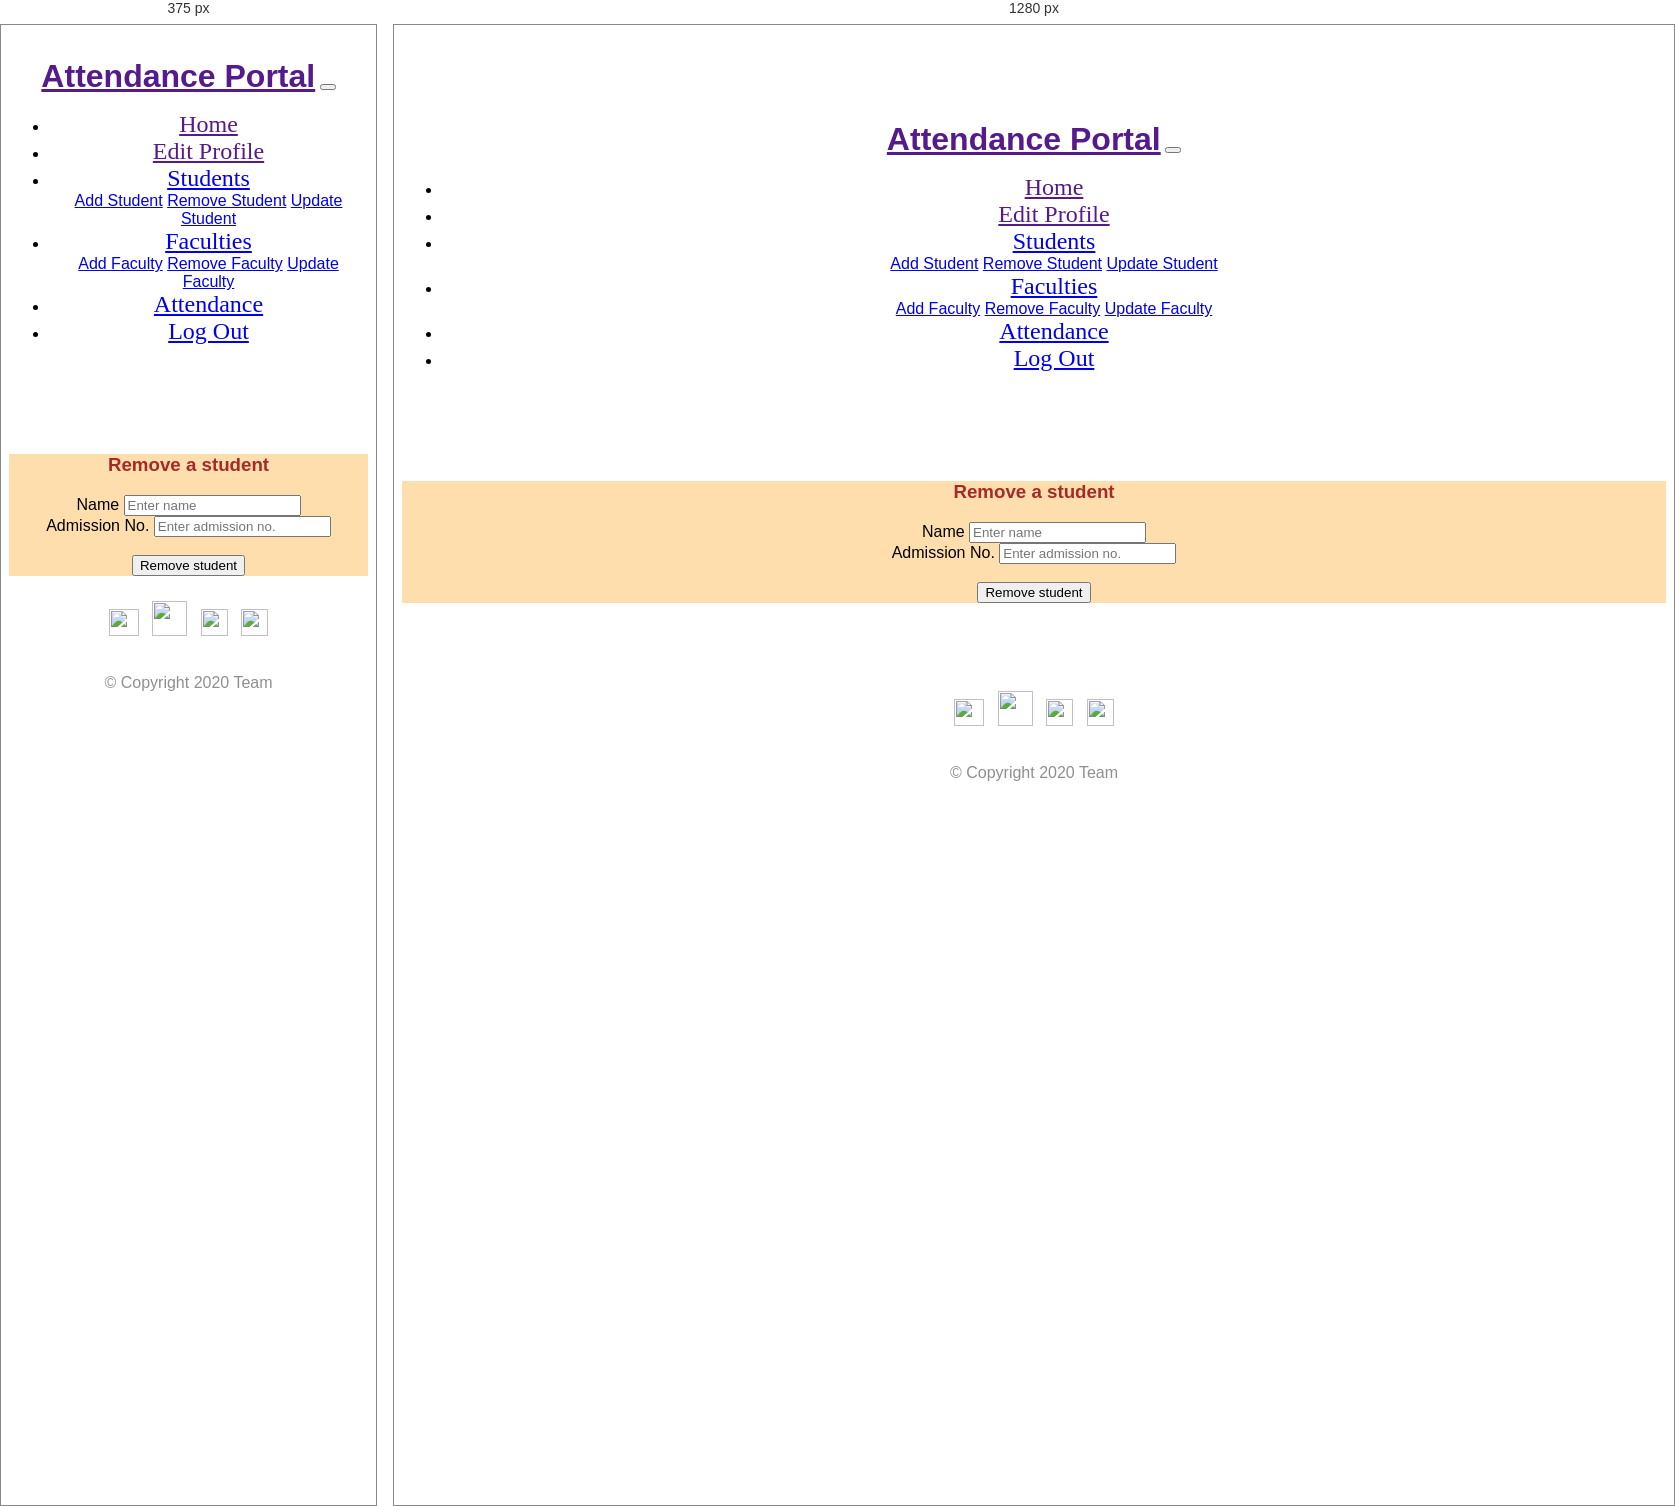
Rendered at 375 px and 1280 px, left to right.

<!-- file: removestudent.html -->
<!DOCTYPE html>
<html lang="en" dir="ltr">

<head>
    <meta charset="utf-8">
    <link href="https://fonts.googleapis.com/css2?family=Open+Sans&display=swap" rel="stylesheet">

    <link rel="stylesheet" href="https://stackpath.bootstrapcdn.com/bootstrap/4.5.0/css/bootstrap.min.css"
        integrity="sha384-9aIt2nRpC12Uk9gS9baDl411NQApFmC26EwAOH8WgZl5MYYxFfc+NcPb1dKGj7Sk" crossorigin="anonymous">

    <link rel="stylesheet" href="styles3.css">
    <script defer src="https://pro.fontawesome.com/releases/v5.10.0/js/all.js"
        integrity="sha384-G/ZR3ntz68JZrH4pfPJyRbjW+c0+ojii5f+GYiYwldYU69A+Ejat6yIfLSxljXxD"
        crossorigin="anonymous"></script>
    <script src="https://code.jquery.com/jquery-3.5.1.slim.min.js"
        integrity="sha384-DfXdz2htPH0lsSSs5nCTpuj/zy4C+OGpamoFVy38MVBnE+IbbVYUew+OrCXaRkfj"
        crossorigin="anonymous"></script>

    <script src="https://cdn.jsdelivr.net/npm/popper.js@1.16.0/dist/umd/popper.min.js"
        integrity="sha384-Q6E9RHvbIyZFJoft+2mJbHaEWldlvI9IOYy5n3zV9zzTtmI3UksdQRVvoxMfooAo"
        crossorigin="anonymous"></script>

    <script src="https://stackpath.bootstrapcdn.com/bootstrap/4.5.0/js/bootstrap.min.js"
        integrity="sha384-OgVRvuATP1z7JjHLkuOU7Xw704+h835Lr+6QL9UvYjZE3Ipu6Tp75j7Bh/kR0JKI"
        crossorigin="anonymous"></script>
    <title> Remove a student</title>
</head>

<body>
    <!-- Navigation bar start-->
    <section id="title" class=" ">

        <nav class="navbar bg-dark navbar-expand-lg navbar-dark fixed-top">
            <a class="navbar-brand" href="">Attendance Portal</a>
            <button class="navbar-toggler" type="button" data-toggle="collapse" data-target="#navbarSupportedContent"
                aria-controls="navbarSupportedContent" aria-expanded="false" aria-label="Toggle navigation">
                <span class="navbar-toggler-icon"></span>
            </button>
            <div class="collapse navbar-collapse" id="navbarSupportedContent">
                <ul class="navbar-nav ml-auto">
                    <li class="nav-item">
                        <a class="nav-link" href="">Home</a>
                    </li>
                    <li class="nav-item">
                        <a class="nav-link" href="">Edit Profile</a>
                    </li>

                    <li class="nav-item dropdown">
                        <a class="nav-link dropdown-toggle" href="#" id="navbarDropdownMenuLink" data-toggle="dropdown"
                            aria-haspopup="true" aria-expanded="false">
                            Students
                        </a>
                        <div class="dropdown-menu" aria-labelledby="navbarDropdownMenuLink">
                            <a class="dropdown-item" href="#">Add Student</a>
                            <a class="dropdown-item" href="#">Remove Student</a>
                            <a class="dropdown-item" href="#">Update Student</a>
                        </div>
                    </li>



                    <li class="nav-item dropdown">
                        <a class="nav-link dropdown-toggle" href="#" id="navbarDropdownMenuLink" data-toggle="dropdown"
                            aria-haspopup="true" aria-expanded="false">
                            Faculties
                        </a>
                        <div class="dropdown-menu" aria-labelledby="navbarDropdownMenuLink">
                            <a class="dropdown-item" href="#">Add Faculty</a>
                            <a class="dropdown-item" href="#">Remove Faculty</a>
                            <a class="dropdown-item" href="#">Update Faculty</a>
                        </div>
                    </li>
                    <li class="nav-item">
                        <a class="nav-link" href="#">Attendance</a>
                    </li>

                    <li class="nav-item">
                        <a class="nav-link" href="#footer">Log Out</a>
                    </li>
                </ul>
            </div>
        </nav>
    </section>
    <!-- Navigation bar end-->

    <!--page's middle content -->


    <!--1st col -->


    <div class="row text-left">

        <div class="col-12">
            <div class=" a container ">
                <br>


                <div class="row">
                    <div class="col-md-3"> </div>
                    <div class="col-md-6">
                        <div class="row">

                            <div class="col-sm-12 col-md-12 col-lg-12">

                                <div class="card card-body  ">
                                    <div class="card-body  " style='background-color:#ffdead !important'>
                                        <h3 style=" text-align: center; color:brown;">Remove a student</h3>
                                        <form>
                                            <div class="form-group">
                                                <label>Name</label>
                                                <input name="name" class="form-control" placeholder="Enter name"
                                                    type="text">
                                            </div> <!-- form-group// -->
                                            <div class="form-group">

                                                <label>Admission No.</label>
                                                <input class="form-control" placeholder="Enter admission no."
                                                    type="text" name="adno.">
                                            </div> <!-- form-group// -->

                                           
                                                
                                                
                                                    <br>
                                                    <button type="submit" class="btn btn-danger btn-block"> Remove student
                                                    </button>

                                                </div> <!-- form-group// -->



                                            </div>
                                        </form>
                                    </div>
                                </div>
                            </div>


                        </div>
                    </div>
                    <div class="col-md-3"> </div>
                </div>
            </div>
        </div>

    </div>


    <div class="container-fluid">
        <footer id="footer">


            <a href="#"> <i> <img
                        src="https://www.freepnglogos.com/uploads/twitter-logo-png/twitter-logo-vector-png-clipart-1.png"
                        height="27px" width="30px"></img></i></a> &nbsp;
            <a href="#"> <i> <img
                        src="https://cdn3.iconfinder.com/data/icons/facebook-ui-flat/48/Facebook_UI-03-512.png"
                        height="35px" width="35px"></img></i></a> &nbsp;
            <a href="#"> <i> <img src="https://image.flaticon.com/icons/svg/174/174855.svg" height="27px"
                        width="27px"></img></i></a>
            &nbsp;
            <a href="#"> <i> <img
                        src="https://www.freepngimg.com/download/gmail/66398-vector-network-icons-computer-graphics-gmail-portable.png"
                        height="27px" width="27px"></img></i></a>
            <br>
            <br>
            <p>© Copyright 2020 Team</p>


        </footer>
    </div>

    <script type="text/javascript">

    </script>
</body>

</html>

/* @media block from styles3.css */
@media (max-width: 1028px) {
  #profile {
    padding-top: 7%;
  }
}